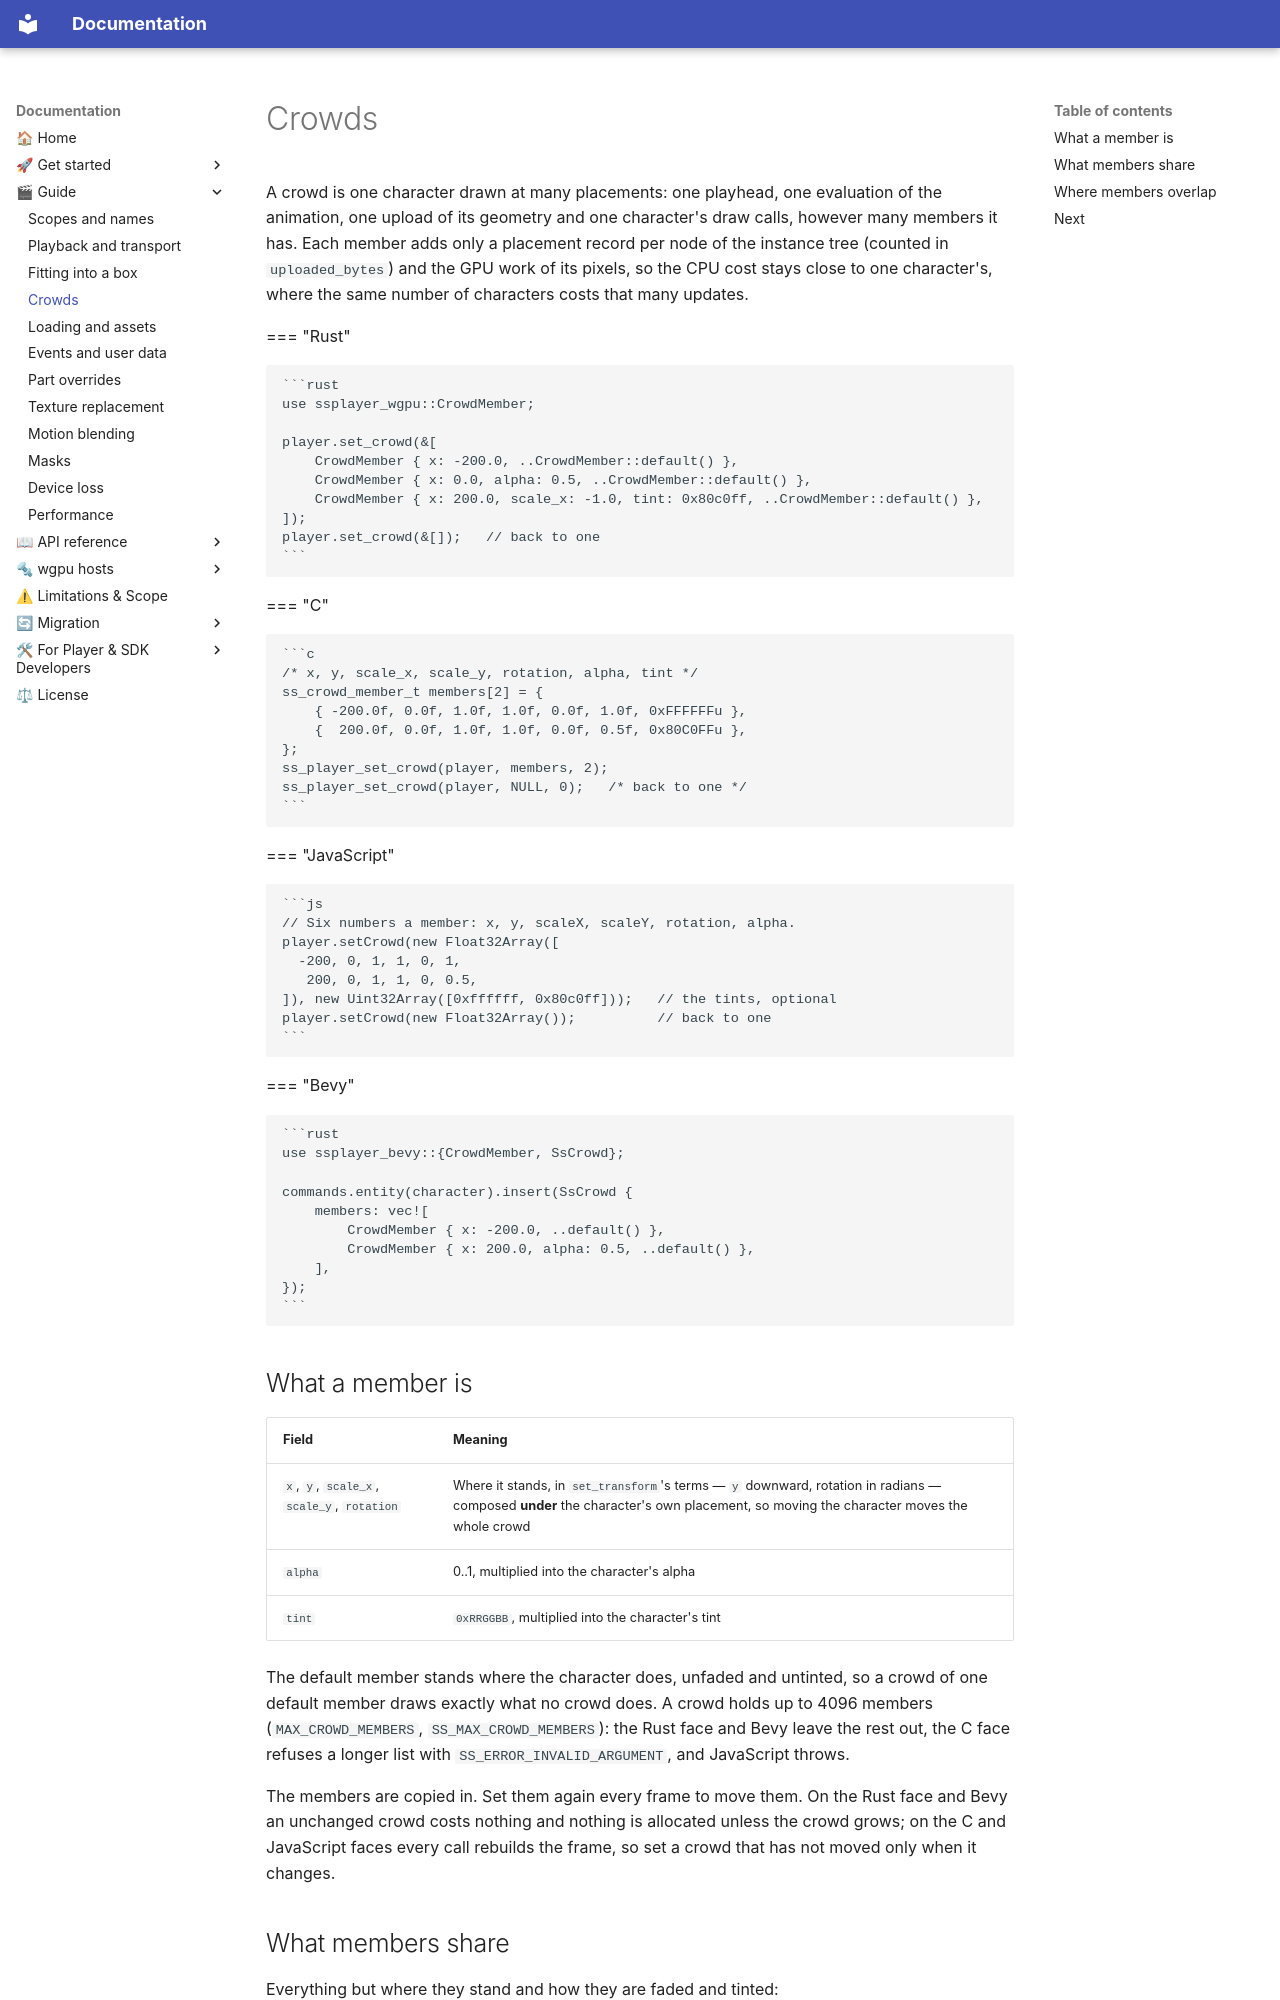

repository: cri-middleware/SSPlayerForWgpu · page: guide/crowds/index.html · generator: mkdocs

# Crowds

A crowd is one character drawn at many placements: one playhead, one evaluation of the animation,
one upload of its geometry and one character's draw calls, however many members it has. Each member
adds only a placement record per node of the instance tree (counted in `uploaded_bytes`) and the
GPU work of its pixels, so the CPU cost stays close to one character's, where the same number of
characters costs that many updates.

=== "Rust"

    ```rust
    use ssplayer_wgpu::CrowdMember;

    player.set_crowd(&[
        CrowdMember { x: -200.0, ..CrowdMember::default() },
        CrowdMember { x: 0.0, alpha: 0.5, ..CrowdMember::default() },
        CrowdMember { x: 200.0, scale_x: -1.0, tint: 0x80c0ff, ..CrowdMember::default() },
    ]);
    player.set_crowd(&[]);   // back to one
    ```

=== "C"

    ```c
    /* x, y, scale_x, scale_y, rotation, alpha, tint */
    ss_crowd_member_t members[2] = {
        { -200.0f, 0.0f, 1.0f, 1.0f, 0.0f, 1.0f, 0xFFFFFFu },
        {  200.0f, 0.0f, 1.0f, 1.0f, 0.0f, 0.5f, 0x80C0FFu },
    };
    ss_player_set_crowd(player, members, 2);
    ss_player_set_crowd(player, NULL, 0);   /* back to one */
    ```

=== "JavaScript"

    ```js
    // Six numbers a member: x, y, scaleX, scaleY, rotation, alpha.
    player.setCrowd(new Float32Array([
      -200, 0, 1, 1, 0, 1,
       200, 0, 1, 1, 0, 0.5,
    ]), new Uint32Array([0xffffff, 0x80c0ff]));   // the tints, optional
    player.setCrowd(new Float32Array());          // back to one
    ```

=== "Bevy"

    ```rust
    use ssplayer_bevy::{CrowdMember, SsCrowd};

    commands.entity(character).insert(SsCrowd {
        members: vec![
            CrowdMember { x: -200.0, ..default() },
            CrowdMember { x: 200.0, alpha: 0.5, ..default() },
        ],
    });
    ```

## What a member is

| Field | Meaning |
|---|---|
| `x`, `y`, `scale_x`, `scale_y`, `rotation` | Where it stands, in `set_transform`'s terms — `y` downward, rotation in radians — composed **under** the character's own placement, so moving the character moves the whole crowd |
| `alpha` | 0..1, multiplied into the character's alpha |
| `tint` | `0xRRGGBB`, multiplied into the character's tint |

The default member stands where the character does, unfaded and untinted, so a crowd of one default
member draws exactly what no crowd does. A crowd holds up to 4096 members (`MAX_CROWD_MEMBERS`,
`SS_MAX_CROWD_MEMBERS`): the Rust face and Bevy leave the rest out, the C face refuses a longer list
with `SS_ERROR_INVALID_ARGUMENT`, and JavaScript throws.

The members are copied in. Set them again every frame to move them. On the Rust face and Bevy an
unchanged crowd costs nothing and nothing is allocated unless the crowd grows; on the C and
JavaScript faces every call rebuilds the frame, so set a crowd that has not moved only when it
changes.
